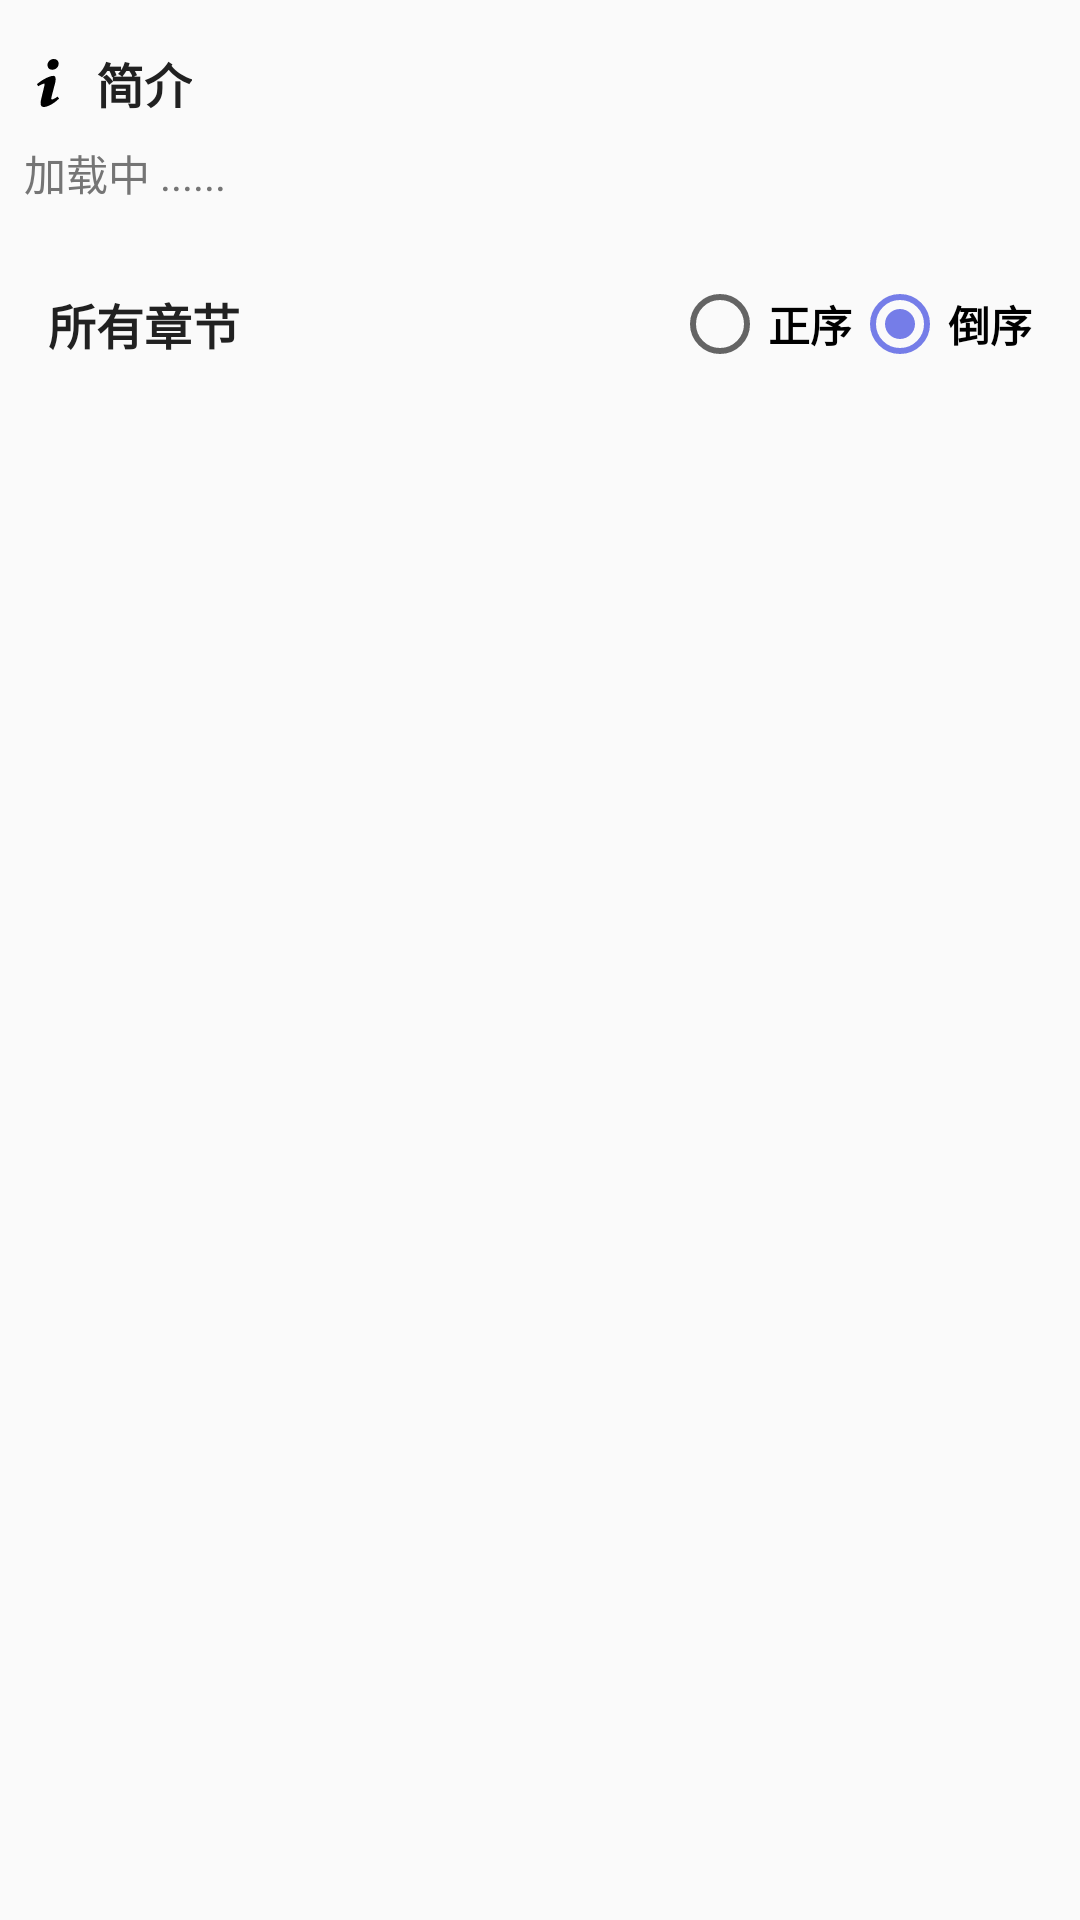

Produce the Android XML layout that renders to this screen, including the resource entries it uses.
<!-- AndroidManifest.xml: application theme AppTheme -->
<!-- res/layout/fragment_chapters.xml -->
<?xml version="1.0" encoding="utf-8"?>
<android.support.v4.widget.NestedScrollView
    xmlns:app="http://schemas.android.com/apk/res-auto"
    xmlns:android="http://schemas.android.com/apk/res/android"
    xmlns:tools="http://schemas.android.com/tools"
    android:layout_width="match_parent"
    android:layout_height="wrap_content"
    android:clipToPadding="false"
    android:scrollbars="none"
    app:layout_behavior="@string/appbar_scrolling_view_behavior"
    tools:context=".Fragments.ChaptersFragment">

    <LinearLayout
        android:id="@+id/lv_chapter_cards_container"
        android:layout_width="match_parent"
        android:layout_height="wrap_content"
        android:orientation="vertical">

        <include layout="@layout/layout_chapter_intro" />

        <LinearLayout
            android:layout_width="match_parent"
            android:layout_height="wrap_content"
            android:gravity="center_vertical"
            android:padding="8dp"
            android:orientation="horizontal">

            <ImageView
                android:layout_width="wrap_content"
                android:layout_height="wrap_content"
                android:src="@drawable/ic_format_list"/>

            <TextView
                android:layout_width="wrap_content"
                android:layout_height="wrap_content"
                android:textColor="@color/primary_text"
                android:textSize="16sp"
                android:padding="8dp"
                android:textStyle="bold"
                android:text="@string/chapter_list_all_string"/>

            <RadioGroup
                android:layout_width="match_parent"
                android:layout_height="wrap_content"
                android:gravity="end"
                android:padding="8dp"
                android:orientation="horizontal">

                <RadioButton
                    android:id="@+id/rb_sort_ascending"
                    android:layout_width="wrap_content"
                    android:layout_height="wrap_content"
                    android:textStyle="bold"
                    android:text="@string/chapter_order_ascending" />

                <RadioButton
                    android:id="@+id/rb_sort_descending"
                    android:layout_width="wrap_content"
                    android:layout_height="wrap_content"
                    android:checked="true"
                    android:textStyle="bold"
                    android:text="@string/chapter_order_descending" />
            </RadioGroup>

        </LinearLayout>

    </LinearLayout>

</android.support.v4.widget.NestedScrollView>
<!-- res/layout/layout_chapter_intro.xml (included above) -->
<?xml version="1.0" encoding="utf-8"?>
<LinearLayout
    xmlns:android="http://schemas.android.com/apk/res/android"
    android:orientation="vertical"
    android:id="@+id/lv_brief_intro_root"
    android:layout_width="match_parent"
    android:layout_height="wrap_content"
    android:clickable="true"
    android:focusable="true"
    android:foreground="?attr/selectableItemBackground"
    android:padding="8dp">

    <LinearLayout
        android:layout_width="match_parent"
        android:layout_height="wrap_content"
        android:orientation="horizontal"
        android:gravity="center_vertical">

        <ImageView
            android:layout_width="wrap_content"
            android:layout_height="wrap_content"
            android:src="@drawable/ic_info_intro"
            android:scaleType="centerCrop"/>

        <TextView
            android:layout_width="wrap_content"
            android:layout_height="wrap_content"
            android:padding="8dp"
            android:textSize="16sp"
            android:textColor="@color/primary_text"
            android:textStyle="bold"
            android:text="@string/brief_intro_title_string"/>

    </LinearLayout>

    <TextView
        android:id="@+id/tv_brief_intro"
        android:layout_width="wrap_content"
        android:layout_height="wrap_content"
        style="@style/InfoBriefIntroText"
        android:ellipsize="end"
        android:text="@string/loading_message_string"/>

    <ImageView
        android:id="@+id/iv_intro_icon_more"
        android:layout_width="wrap_content"
        android:layout_height="wrap_content"
        android:layout_gravity="center"
        android:src="@drawable/ic_expand_more"/>

</LinearLayout>
<!-- resources referenced by this layout -->
<resources>
  <color name="primary_text">#212121</color>
  <!-- drawable ic_info_intro (drawable) -->
  <vector android:autoMirrored="true" android:height="16dp"
      android:viewportHeight="100" android:viewportWidth="100"
      android:width="16dp" xmlns:android="http://schemas.android.com/apk/res/android">
      <path android:fillColor="#000000" android:pathData="M62.162,0c6.696,0 10.043,4.567 10.043,9.789c0,6.522 -5.814,12.555 -13.391,12.555c-6.344,0 -10.045,-3.752 -9.869,-9.947C48.945,7.176 53.35,0 62.162,0zM41.543,100c-5.287,0 -9.164,-3.262 -5.463,-17.615l6.07,-25.457c1.057,-4.077 1.23,-5.707 0,-5.707c-1.588,0 -8.451,2.816 -12.51,5.59L27,52.406C39.863,41.48 54.662,35.072 61.004,35.072c5.285,0 6.168,6.361 3.525,16.148L57.58,77.98c-1.234,4.729 -0.703,6.359 0.527,6.359c1.586,0 6.787,-1.963 11.896,-6.041L73,82.377C60.488,95.1 46.83,100 41.543,100z"/>
  </vector>
  <string name="brief_intro_title_string">简介</string>
  <string name="chapter_list_all_string">所有章节</string>
  <string name="chapter_order_ascending">正序</string>
  <string name="chapter_order_descending">倒序</string>
  <string name="loading_message_string">加载中 ......</string>
  <style name="InfoBriefIntroText">
          <item name="android:textSize">14sp</item>
          <item name="android:textColor">@color/secondary_text</item>
          <item name="android:layout_gravity">center_vertical</item>
          <item name="android:gravity">center_vertical</item>
          <item name="android:maxLines">2</item>
      </style>
  <style name="AppTheme" parent="Theme.AppCompat.Light.NoActionBar">
          
          <item name="colorPrimary">@color/colorPrimary</item>
          <item name="colorPrimaryDark">@color/colorPrimaryDark</item>
          <item name="colorAccent">@color/colorAccent</item>
      </style>
  <color name="secondary_text">#757575</color>
  <color name="colorPrimary">#fafafa</color>
  <color name="colorPrimaryDark">#000000</color>
  <color name="colorAccent">#757de8</color>
</resources>
